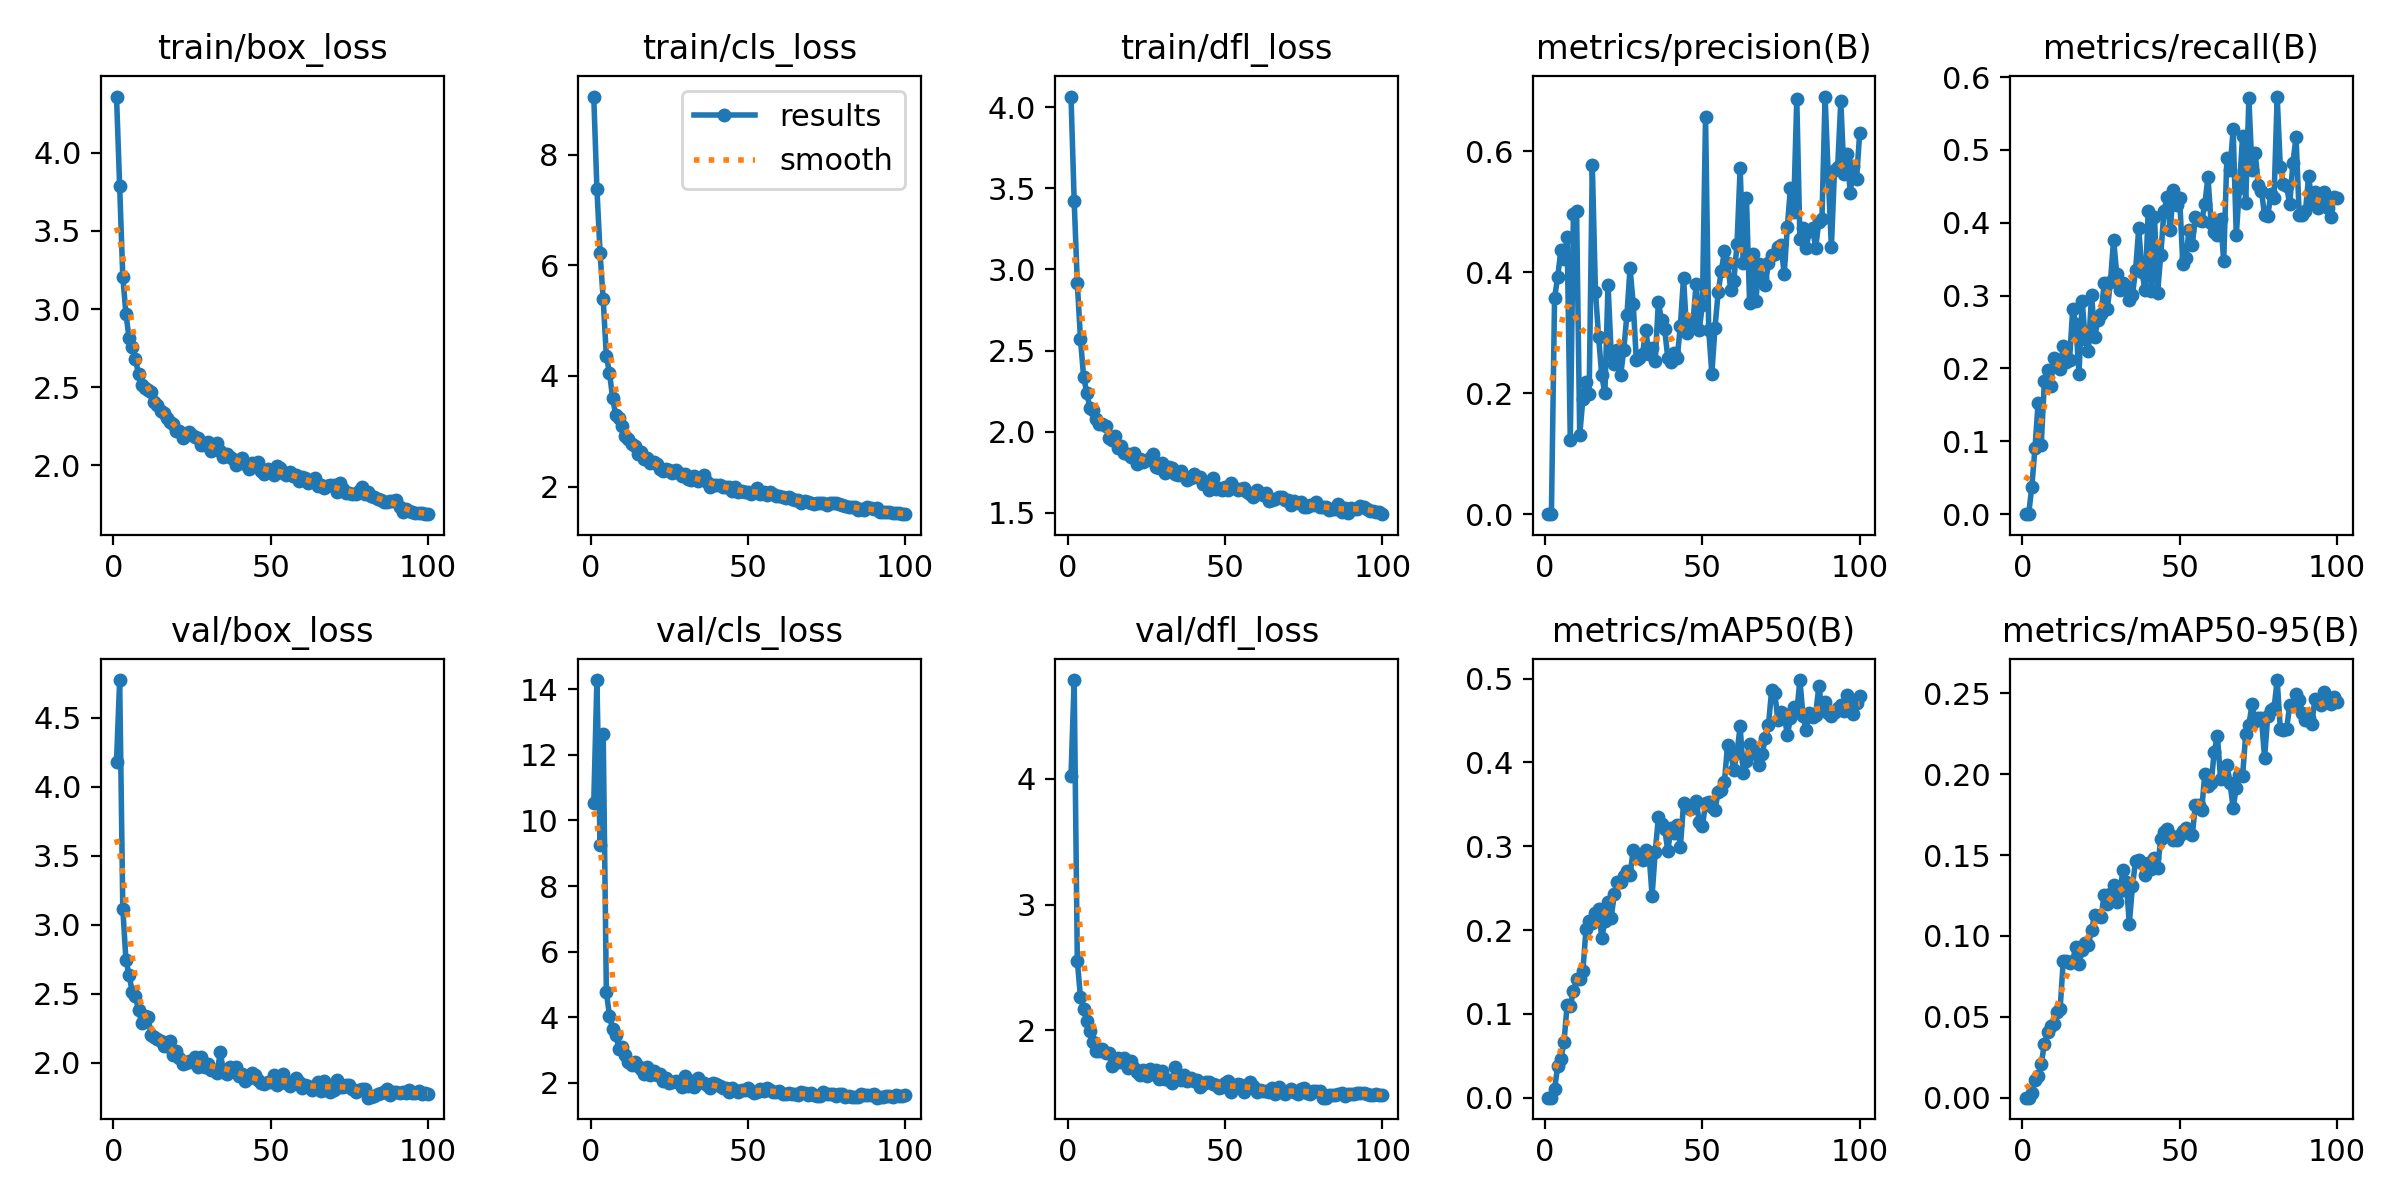

The file beside this chart, header and first rows:
epoch, train/box_loss, train/cls_loss, train/dfl_loss, metrics/precision(B), metrics/recall(B), metrics/mAP50(B), metrics/mAP50-95(B), val/box_loss, val/cls_loss, val/dfl_loss, lr/pg0, lr/pg1, lr/pg2
1, 4.359, 9.051, 4.067, 0, 0, 0, 0, 4.179, 10.54, 4.022, 0.0003648, 0.0003648, 0.0003648
2, 3.785, 7.385, 3.425, 0, 0, 0, 0, 4.772, 14.28, 4.782, 0.0007279, 0.0007279, 0.0007279
3, 3.207, 6.23, 2.918, 0.3577, 0.03756, 0.01013, 0.00268, 3.116, 9.254, 2.555, 0.001084, 0.001084, 0.001084
4, 2.969, 5.384, 2.573, 0.392, 0.0904, 0.03763, 0.01072, 2.742, 12.64, 2.264, 0.001078, 0.001078, 0.001078
5, 2.813, 4.355, 2.34, 0.4367, 0.1523, 0.04619, 0.01356, 2.635, 4.764, 2.173, 0.001078, 0.001078, 0.001078
6, 2.758, 4.057, 2.241, 0.4227, 0.0952, 0.06626, 0.02068, 2.512, 4.053, 2.074, 0.001067, 0.001067, 0.001067
7, 2.678, 3.598, 2.146, 0.4578, 0.1825, 0.1109, 0.03348, 2.479, 3.642, 1.995, 0.001056, 0.001056, 0.001056
8, 2.587, 3.288, 2.136, 0.1221, 0.1981, 0.1091, 0.04035, 2.381, 3.469, 1.905, 0.001045, 0.001045, 0.001045
9, 2.516, 3.241, 2.079, 0.4959, 0.1763, 0.1273, 0.04406, 2.285, 3.048, 1.836, 0.001034, 0.001034, 0.001034
10, 2.494, 3.087, 2.048, 0.5016, 0.2145, 0.141, 0.04544, 2.338, 3.086, 1.837, 0.001023, 0.001023, 0.001023
11, 2.482, 2.922, 2.046, 0.1311, 0.2106, 0.1414, 0.05276, 2.33, 2.848, 1.853, 0.001012, 0.001012, 0.001012
12, 2.472, 2.867, 2.034, 0.1902, 0.1988, 0.1508, 0.05469, 2.198, 2.627, 1.82, 0.001001, 0.001001, 0.001001
13, 2.408, 2.775, 1.96, 0.2187, 0.2308, 0.2016, 0.08479, 2.188, 2.535, 1.822, 0.00099, 0.00099, 0.00099
14, 2.385, 2.724, 1.951, 0.1982, 0.2083, 0.2109, 0.08449, 2.167, 2.641, 1.715, 0.000979, 0.000979, 0.000979
15, 2.351, 2.595, 1.975, 0.5782, 0.2119, 0.2083, 0.08321, 2.159, 2.513, 1.743, 0.000968, 0.000968, 0.000968
16, 2.334, 2.622, 1.9, 0.3681, 0.2815, 0.2202, 0.08474, 2.123, 2.429, 1.784, 0.000957, 0.000957, 0.000957
17, 2.306, 2.492, 1.912, 0.2935, 0.2607, 0.2247, 0.09341, 2.116, 2.278, 1.75, 0.000946, 0.000946, 0.000946
18, 2.279, 2.522, 1.868, 0.2294, 0.1928, 0.1906, 0.08272, 2.16, 2.483, 1.783, 0.000935, 0.000935, 0.000935
19, 2.263, 2.416, 1.861, 0.1999, 0.2927, 0.2104, 0.0915, 2.055, 2.235, 1.7, 0.000924, 0.000924, 0.000924
20, 2.22, 2.44, 1.843, 0.3795, 0.2399, 0.2334, 0.0957, 2.08, 2.355, 1.759, 0.000913, 0.000913, 0.000913
21, 2.22, 2.407, 1.871, 0.2652, 0.2244, 0.2149, 0.09449, 2.029, 2.245, 1.699, 0.000902, 0.000902, 0.000902
22, 2.177, 2.313, 1.8, 0.2475, 0.3014, 0.2431, 0.1039, 1.988, 2.274, 1.669, 0.000891, 0.000891, 0.000891
23, 2.203, 2.288, 1.831, 0.2707, 0.2436, 0.2571, 0.1128, 1.998, 2.048, 1.644, 0.00088, 0.00088, 0.00088
24, 2.216, 2.309, 1.811, 0.2295, 0.2661, 0.2578, 0.1125, 2.009, 2.148, 1.685, 0.000869, 0.000869, 0.000869
25, 2.192, 2.306, 1.822, 0.2716, 0.2741, 0.2641, 0.1117, 2.002, 1.987, 1.641, 0.000858, 0.000858, 0.000858
26, 2.183, 2.247, 1.84, 0.3299, 0.3169, 0.2701, 0.1253, 2.041, 2.037, 1.696, 0.000847, 0.000847, 0.000847
27, 2.174, 2.306, 1.861, 0.4067, 0.2814, 0.2659, 0.1199, 1.969, 2.067, 1.652, 0.000836, 0.000836, 0.000836
28, 2.129, 2.252, 1.779, 0.3479, 0.319, 0.2953, 0.1258, 2.043, 1.987, 1.684, 0.000825, 0.000825, 0.000825
29, 2.129, 2.183, 1.776, 0.2542, 0.3769, 0.2913, 0.1317, 1.969, 1.891, 1.617, 0.000814, 0.000814, 0.000814
30, 2.153, 2.229, 1.809, 0.259, 0.3294, 0.2854, 0.1208, 1.988, 2.2, 1.677, 0.000803, 0.000803, 0.000803
31, 2.095, 2.138, 1.746, 0.2654, 0.3084, 0.284, 0.1279, 1.947, 1.902, 1.615, 0.000792, 0.000792, 0.000792
32, 2.113, 2.125, 1.78, 0.3052, 0.317, 0.2956, 0.1406, 1.943, 2.071, 1.605, 0.000781, 0.000781, 0.000781
33, 2.145, 2.186, 1.773, 0.2649, 0.3131, 0.2926, 0.1336, 1.927, 1.884, 1.579, 0.00077, 0.00077, 0.00077
34, 2.095, 2.105, 1.741, 0.2745, 0.2933, 0.241, 0.1077, 2.079, 2.158, 1.712, 0.000759, 0.000759, 0.000759
35, 2.053, 2.139, 1.73, 0.2533, 0.3009, 0.2931, 0.1311, 1.929, 2.025, 1.632, 0.000748, 0.000748, 0.000748
36, 2.075, 2.208, 1.755, 0.3514, 0.3358, 0.3344, 0.1462, 1.918, 1.987, 1.608, 0.000737, 0.000737, 0.000737
37, 2.051, 2.08, 1.727, 0.3207, 0.3928, 0.3267, 0.1471, 1.965, 1.945, 1.645, 0.000726, 0.000726, 0.000726
38, 2.044, 1.986, 1.703, 0.3063, 0.3329, 0.3209, 0.1451, 1.938, 1.836, 1.597, 0.000715, 0.000715, 0.000715
39, 2.002, 2.025, 1.716, 0.2582, 0.3075, 0.2947, 0.1379, 1.965, 1.992, 1.625, 0.000704, 0.000704, 0.000704
40, 2.031, 2.028, 1.742, 0.2523, 0.4159, 0.3213, 0.1452, 1.905, 1.956, 1.602, 0.000693, 0.000693, 0.000693
41, 2.05, 2.028, 1.722, 0.2672, 0.3058, 0.3163, 0.1414, 1.92, 1.916, 1.608, 0.000682, 0.000682, 0.000682
42, 2.009, 1.993, 1.719, 0.2588, 0.4076, 0.3258, 0.1479, 1.869, 1.832, 1.549, 0.000671, 0.000671, 0.000671
43, 1.979, 1.987, 1.677, 0.3119, 0.304, 0.2995, 0.1423, 1.887, 1.849, 1.571, 0.0006601, 0.0006601, 0.0006601
44, 2.013, 1.996, 1.687, 0.3911, 0.3564, 0.3514, 0.1601, 1.922, 1.738, 1.593, 0.000649, 0.000649, 0.000649
45, 2.006, 1.925, 1.637, 0.3003, 0.4159, 0.3479, 0.1642, 1.907, 1.837, 1.588, 0.0006381, 0.0006381, 0.0006381
46, 2.019, 1.988, 1.713, 0.3162, 0.4349, 0.3451, 0.166, 1.87, 1.796, 1.573, 0.000627, 0.000627, 0.000627
47, 1.962, 1.902, 1.644, 0.3165, 0.3894, 0.3464, 0.1623, 1.851, 1.717, 1.568, 0.0006161, 0.0006161, 0.0006161
48, 1.948, 1.923, 1.651, 0.3807, 0.4452, 0.3541, 0.1596, 1.843, 1.795, 1.546, 0.000605, 0.000605, 0.000605
49, 1.974, 1.894, 1.643, 0.305, 0.4243, 0.3291, 0.1594, 1.858, 1.772, 1.554, 0.0005941, 0.0005941, 0.0005941
50, 1.964, 1.905, 1.658, 0.3467, 0.4339, 0.3236, 0.1622, 1.862, 1.838, 1.582, 0.000583, 0.000583, 0.000583
51, 1.938, 1.867, 1.638, 0.6561, 0.344, 0.3517, 0.1651, 1.912, 1.766, 1.602, 0.0005721, 0.0005721, 0.0005721
52, 1.996, 1.909, 1.684, 0.305, 0.3521, 0.3527, 0.1669, 1.84, 1.706, 1.51, 0.0005611, 0.0005611, 0.0005611
53, 1.984, 1.969, 1.655, 0.2326, 0.3907, 0.3474, 0.1639, 1.885, 1.72, 1.547, 0.0005501, 0.0005501, 0.0005501
54, 1.949, 1.868, 1.638, 0.3081, 0.3696, 0.3429, 0.1621, 1.919, 1.823, 1.575, 0.0005391, 0.0005391, 0.0005391
55, 1.936, 1.898, 1.646, 0.3671, 0.408, 0.3652, 0.1809, 1.851, 1.748, 1.565, 0.0005281, 0.0005281, 0.0005281
56, 1.958, 1.844, 1.653, 0.4017, 0.4036, 0.367, 0.1812, 1.832, 1.838, 1.514, 0.0005171, 0.0005171, 0.0005171
57, 1.932, 1.895, 1.63, 0.4352, 0.4025, 0.3769, 0.1779, 1.861, 1.775, 1.556, 0.0005061, 0.0005061, 0.0005061
58, 1.938, 1.866, 1.616, 0.4159, 0.4254, 0.4211, 0.2004, 1.891, 1.736, 1.589, 0.0004951, 0.0004951, 0.0004951
59, 1.901, 1.821, 1.596, 0.3714, 0.4628, 0.4097, 0.193, 1.862, 1.724, 1.56, 0.0004841, 0.0004841, 0.0004841
60, 1.925, 1.826, 1.642, 0.3863, 0.3994, 0.3915, 0.1944, 1.818, 1.744, 1.508, 0.0004731, 0.0004731, 0.0004731
... 40 more rows
